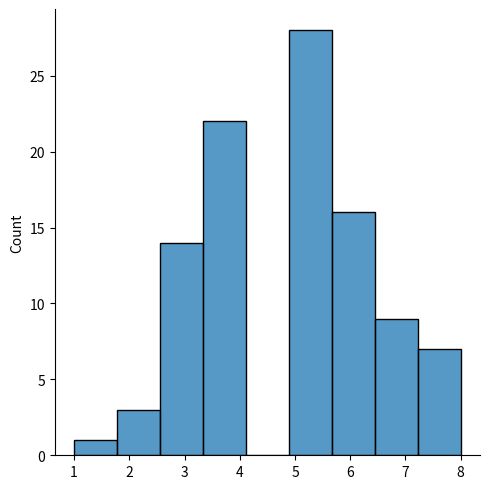
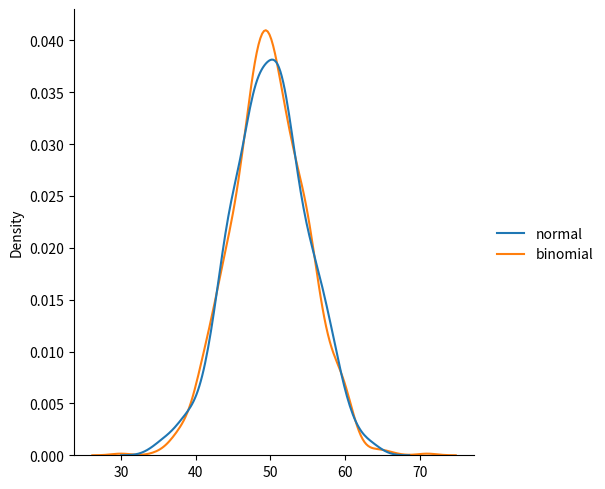

These figures' Python source, in order:
from numpy import random
import matplotlib.pyplot as plt
import seaborn as sns

#Binomial Distribution is a Discrete Distribution.
x = random.binomial(n = 10, p = 0.5, size = 10)
print(x)


#Visualization of Binomial Distribution
sns.displot(random.binomial(n=10, p = 0.5, size = 100))
plt.show()

#Difference Between Normal and Binomial Distribution
data ={
    "normal": random.normal(loc = 50, scale = 5, size = 1000),
    "binomial": random.binomial(n= 100, p = 0.5, size = 1000)
}
sns.displot(data, kind= "kde")
plt.show()
